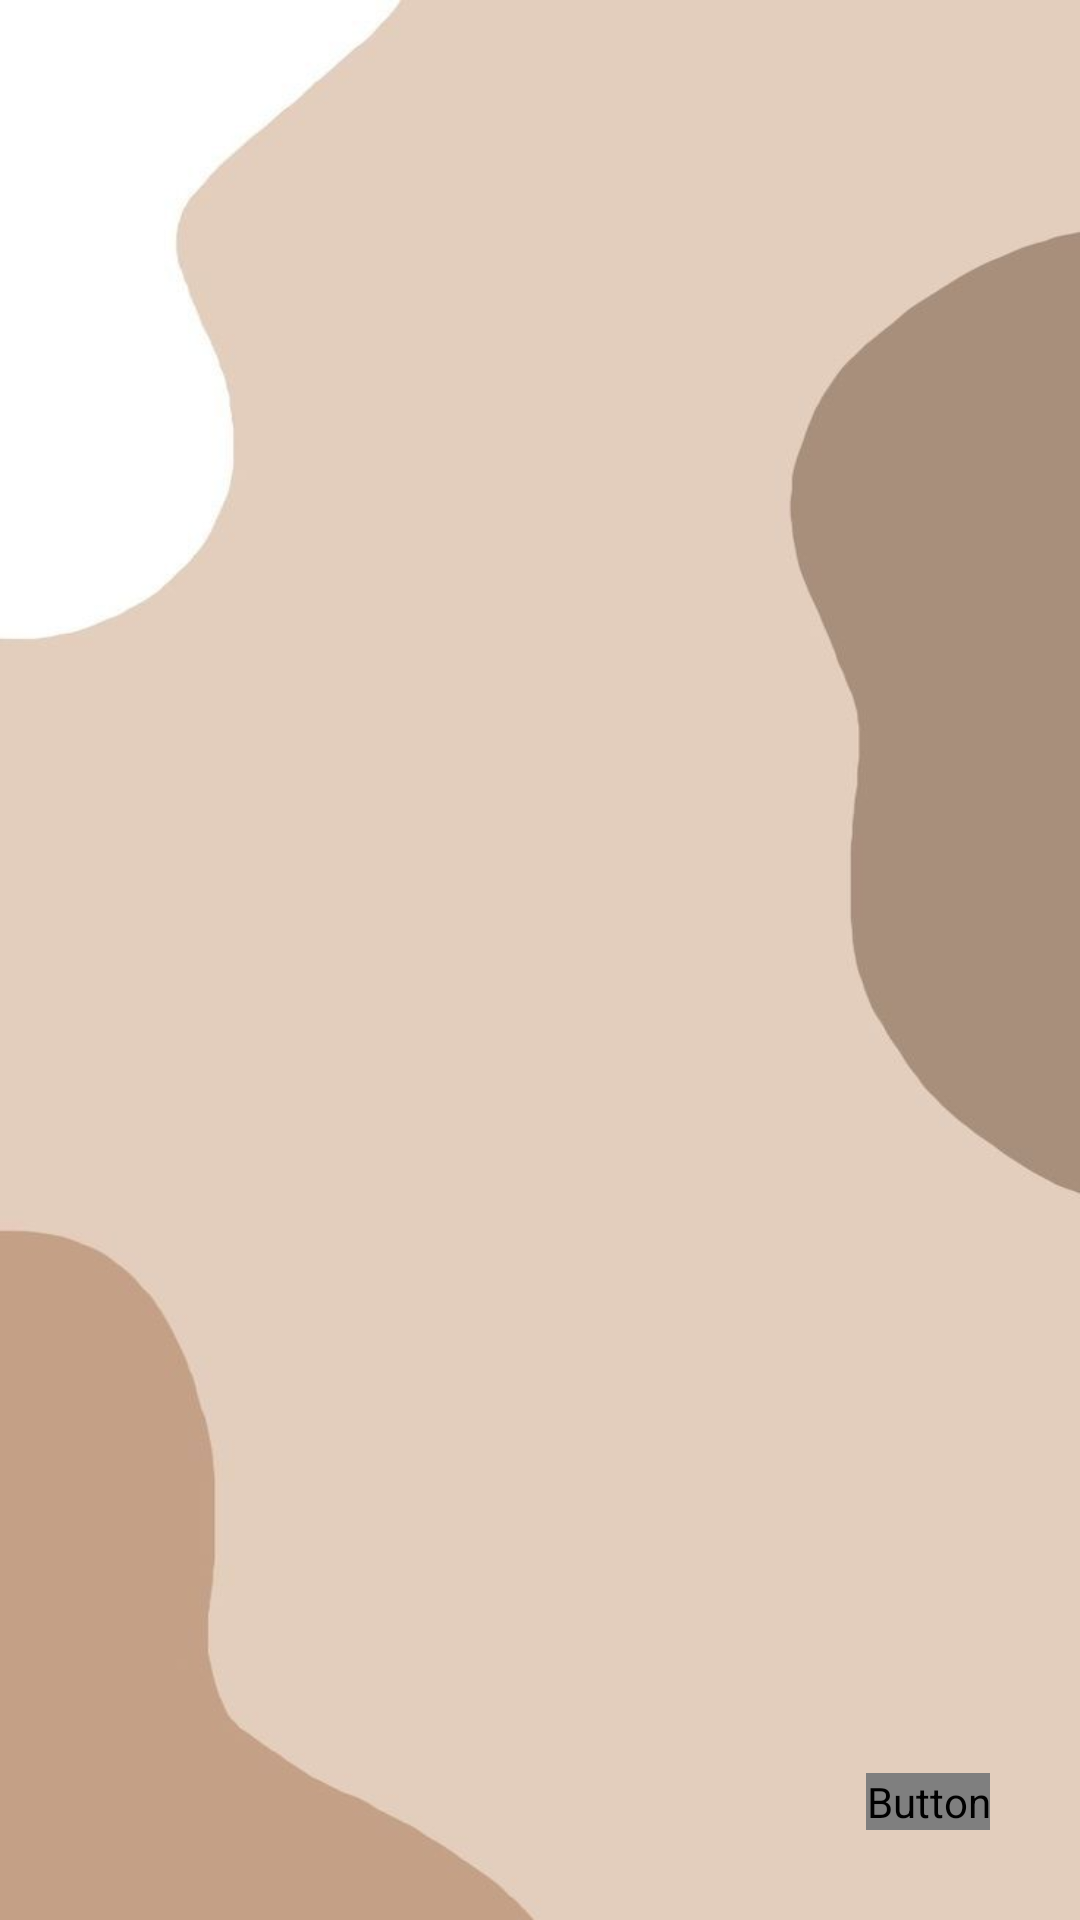

The Android layout XML behind this screen, and the referenced resources:
<!-- AndroidManifest.xml: application theme Theme.TRAPPS -->
<!-- res/layout/activity_walkthrough.xml -->
<?xml version="1.0" encoding="utf-8"?>
<RelativeLayout xmlns:android="http://schemas.android.com/apk/res/android"
    android:layout_width="match_parent"
    android:layout_height="match_parent"
    android:gravity="center"
    android:background="@drawable/bg">

    
    <FrameLayout
        android:id="@+id/viewPager"
        android:layout_width="match_parent"
        android:layout_height="match_parent"
        android:layout_above="@id/btnNext"/>

    
    <Button
        android:id="@+id/btnNext"
        android:layout_width="wrap_content"
        android:layout_height="wrap_content"
        android:layout_alignParentBottom="true"
        android:layout_alignParentEnd="true"
        android:layout_marginBottom="30dp"
        android:layout_marginEnd="30dp"
        android:text="Next"
        android:fontFamily="@font/sundaymilk"
        android:textSize="30dp"
        android:textColor="@color/material_dynamic_neutral_variant80"/>

</RelativeLayout>
<!-- resources referenced by this layout -->
<resources>
  <!-- drawable bg: jpg bitmap (drawable, 12867 bytes) -->
  <style name="Theme.TRAPPS" parent="Base.Theme.TRAPPS" />
  <style name="Base.Theme.TRAPPS" parent="Theme.Material3.DayNight.NoActionBar">
          <item name="android:windowBackground">@color/material_dynamic_neutral_variant30</item>
          <item name="colorPrimary">@color/material_dynamic_primary10</item>
          <item name="colorPrimaryVariant">@color/material_dynamic_neutral_variant40</item>
          <item name="android:statusBarColor">@color/material_dynamic_neutral30</item>
      </style>
</resources>
